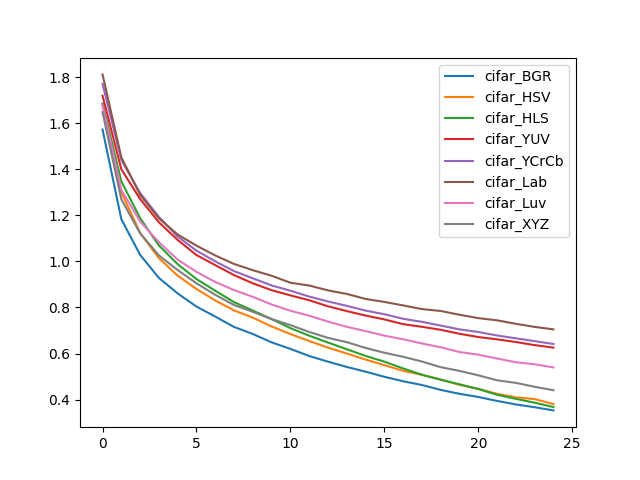

The data file committed next to this chart (first rows):
, cifar_BGR, cifar_HSV, cifar_HLS, cifar_YUV, cifar_YCrCb, cifar_Lab, cifar_Luv, cifar_XYZ
0, 1.573, 1.677, 1.686, 1.72, 1.771, 1.813, 1.679, 1.648
1, 1.183, 1.3, 1.348, 1.4, 1.441, 1.452, 1.311, 1.27
2, 1.029, 1.124, 1.188, 1.271, 1.298, 1.289, 1.174, 1.122
3, 0.9282, 1.014, 1.07, 1.17, 1.193, 1.187, 1.084, 1.026
4, 0.861, 0.938, 0.9879, 1.093, 1.108, 1.117, 1.008, 0.9626
5, 0.804, 0.8803, 0.9235, 1.028, 1.047, 1.069, 0.9547, 0.9051
6, 0.7605, 0.8304, 0.8727, 0.984, 1, 1.026, 0.9108, 0.8551
7, 0.7155, 0.7872, 0.8232, 0.9406, 0.958, 0.989, 0.8757, 0.8107
8, 0.6847, 0.7556, 0.7865, 0.9049, 0.9267, 0.962, 0.8462, 0.7812
9, 0.6485, 0.7175, 0.7496, 0.8751, 0.8957, 0.9377, 0.8129, 0.7496
10, 0.6201, 0.6844, 0.7104, 0.8526, 0.8728, 0.9075, 0.7858, 0.7236
11, 0.5891, 0.6544, 0.6775, 0.8314, 0.8474, 0.8954, 0.7644, 0.6936
12, 0.5646, 0.6254, 0.6477, 0.8052, 0.826, 0.8743, 0.7388, 0.6682
13, 0.5418, 0.6002, 0.6186, 0.7843, 0.8071, 0.8589, 0.7161, 0.6494
14, 0.5212, 0.5739, 0.5896, 0.7649, 0.7864, 0.8371, 0.6974, 0.6242
15, 0.4989, 0.5496, 0.5646, 0.7482, 0.7707, 0.8241, 0.6777, 0.6034
16, 0.4794, 0.5248, 0.5352, 0.7275, 0.7509, 0.8089, 0.6618, 0.5858
17, 0.4632, 0.5075, 0.5077, 0.7161, 0.7377, 0.7932, 0.6437, 0.5653
18, 0.442, 0.487, 0.4863, 0.7031, 0.7213, 0.7848, 0.6271, 0.5407
19, 0.4251, 0.464, 0.4662, 0.6858, 0.7052, 0.7684, 0.6064, 0.5245
20, 0.4114, 0.4467, 0.4458, 0.6716, 0.6935, 0.7538, 0.595, 0.5053
21, 0.3941, 0.4246, 0.4207, 0.6616, 0.6784, 0.7443, 0.5783, 0.4837
22, 0.3788, 0.4097, 0.4031, 0.65, 0.666, 0.729, 0.5621, 0.4724
23, 0.3666, 0.4021, 0.3863, 0.6366, 0.6539, 0.7157, 0.5533, 0.4554
24, 0.3529, 0.3802, 0.3675, 0.6258, 0.6413, 0.705, 0.5395, 0.4405
